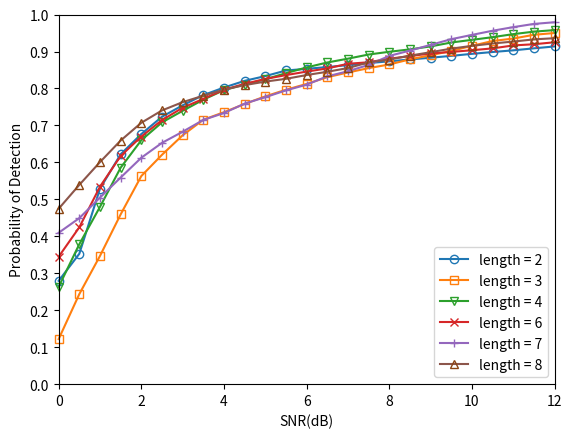

The script that saved this image:
#!/usr/bin/env python
# -*- coding: utf-8 -*-
"""
-------------------------------------------------
    @File:         result-awgn-conv
[redacted]
    @Since:        python3.9
    @Version:      V1.0
    @Date:         2021/10/17 16:07
    @Description:  
-------------------------------------------------
    @Change:
        2021/10/17 16:07
-------------------------------------------------
"""

# encoding=utf-8
import matplotlib.pyplot as plt
import numpy
from matplotlib import ticker

x = [0.0, 0.5, 1.0, 1.5, 2.0, 2.5, 3.0, 3.5, 4.0, 4.5, 5.0, 5.5, 6.0, 6.5, 7.0, 7.5, 8.0, 8.5, 9.0, 9.5, 10.0, 10.5, 11.0, 11.5, 12.0]

'''
         0.0,       0.5,      1.0,     1.5,      2.0,      2.5,      3.0,      3.5,      4.0,     4.5,       5.0,      5.5,      6.0,      6.5,       7.0,     7.5,      8.0,      8.5,     9.0,       9.5,      10.0,     10.5,    11.0,     11.5,     12.0
'''

# y1 = [0.279528, 0.352823, 0.528958, 0.622047, 0.636743, 0.663498, 0.684426, 0.692153, 0.717557, 0.730693, 0.762523, 0.817658, 0.825147, 0.830000, 0.850288, 0.868817, 0.873418, 0.884615, 0.899194, 0.903226, 0.908738, 0.938689, 0.961224, 0.972628, 0.978764]
# y2 = [0.122004, 0.347023, 0.409420, 0.563089, 0.620545, 0.653409, 0.715431, 0.725838, 0.733202, 0.734694, 0.766529, 0.792339, 0.830612, 0.833333, 0.835052, 0.864979, 0.878850, 0.880077, 0.901575, 0.915493, 0.948498, 0.949750, 0.965092, 0.975309, 0.990040]
# y3 = [0.263158, 0.458824, 0.479691, 0.585687, 0.660088, 0.693227, 0.739583, 0.739645, 0.745665, 0.810757, 0.814983, 0.841438, 0.855046, 0.880325, 0.880716, 0.901887, 0.904315, 0.920833, 0.923848, 0.924386, 0.931590, 0.938856, 0.947059, 0.953815, 0.967949]
# y4 = [0.494802, 0.524490, 0.534413, 0.617357, 0.669922, 0.704497, 0.727811, 0.791919, 0.796371, 0.802548, 0.810757, 0.836224, 0.845679, 0.854348, 0.856833, 0.860952, 0.865580, 0.872510, 0.884848, 0.888889, 0.896488, 0.908511, 0.916497, 0.919694, 0.943089]
# y5 = [0.409563, 0.449219, 0.484848, 0.499051, 0.522642, 0.537849, 0.672996, 0.694949, 0.703629, 0.759109, 0.776447, 0.794872, 0.800384, 0.807836, 0.831683, 0.843813, 0.848178, 0.877593, 0.877996, 0.893390, 0.944990, 0.961255, 0.966000, 0.976699, 0.979253]
# y6 = [0.474643, 0.599229, 0.600840, 0.654167, 0.707224, 0.740594, 0.752988, 0.760456, 0.791919, 0.799154, 0.808642, 0.816116, 0.831395, 0.845258, 0.850312, 0.870588, 0.878296, 0.883871, 0.893145, 0.897839, 0.915354, 0.921722, 0.926978, 0.972868, 0.976048]

y1 = [0.279528, 0.352823, 0.528958, 0.622047, 0.676743, 0.723498, 0.754426, 0.782153, 0.802557, 0.820693, 0.833523, 0.848658, 0.853147, 0.858000, 0.863288, 0.868817, 0.873418, 0.878615, 0.883194, 0.888226, 0.893738, 0.898689, 0.903224, 0.908628, 0.913764]
y2 = [0.122004, 0.243750, 0.347023, 0.459420, 0.563089, 0.620545, 0.673409, 0.715431, 0.735838, 0.758202, 0.778694, 0.796529, 0.812339, 0.830612, 0.843333, 0.855052, 0.864979, 0.878850, 0.890077, 0.901517, 0.915493, 0.928498, 0.935092, 0.945309, 0.950040]
y3 = [0.263158, 0.378824, 0.479691, 0.585687, 0.660088, 0.708227, 0.739583, 0.769645, 0.795665, 0.810757, 0.824983, 0.841438, 0.857046, 0.870325, 0.880716, 0.891887, 0.899315, 0.905833, 0.913848, 0.924386, 0.931590, 0.938856, 0.947059, 0.953815, 0.957949]
y4 = [0.344802, 0.424490, 0.534413, 0.617357, 0.669922, 0.714497, 0.747811, 0.771919, 0.796371, 0.812548, 0.825757, 0.836224, 0.845679, 0.854348, 0.866833, 0.870952, 0.880580, 0.887510, 0.894848, 0.898889, 0.903488, 0.908511, 0.916497, 0.919694, 0.925089]
y5 = [0.409563, 0.449219, 0.504848, 0.559051, 0.612642, 0.652849, 0.682996, 0.714949, 0.733629, 0.759109, 0.776447, 0.794872, 0.810384, 0.832836, 0.846689, 0.863813, 0.888178, 0.902593, 0.917996, 0.933390, 0.944990, 0.956255, 0.966000, 0.974699, 0.979253]
y6 = [0.474643, 0.539229, 0.600840, 0.659167, 0.707224, 0.740594, 0.762988, 0.780456, 0.796919, 0.809154, 0.818642, 0.826116, 0.836395, 0.845258, 0.855312, 0.870588, 0.878296, 0.888871, 0.898145, 0.907839, 0.915354, 0.921722, 0.926978, 0.932868, 0.936048]

# z1 = [0.5000, 0.6000, 0.70, 0.80, 0.90, 0.99, 1.0, 1.0, 1.0, 1.0, 1.0, 1.0, 1.0, 1.0, 1.0, 1.0]
# z2 = [0.2567, 0.2753, 0.32, 0.39, 0.57, 0.98, 1.0, 1.0, 1.0, 1.0, 1.0, 1.0, 1.0, 1.0, 1.0, 1.0]
# z3 = [0.2100, 0.2500, 0.29, 0.33, 0.42, 0.83, 0.98, 1.0, 1.0, 1.0, 1.0, 1.0, 1.0, 1.0, 1.0, 1.0]
# z4 = [0.1200, 0.2300, 0.34, 0.45, 0.57, 0.68, 0.96, 1.0, 1.0, 1.0, 1.0, 1.0, 1.0, 1.0, 1.0, 1.0]

ax = plt.gca()

ax.plot(x, y1, marker='o', clip_on=False, label=u'length = 2', mfc=(0.1217, 0.4667, 0.7059, 0),
        mec=(0.1217, 0.4667, 0.7059))
ax.plot(x, y2, marker='s', clip_on=False, label=u'length = 3', mfc=(1.0000, 0.4980, 0.0549, 0),
        mec=(1.0000, 0.4980, 0.0549))
ax.plot(x, y3, marker='v', clip_on=False, label=u'length = 4', mfc=(0.1725, 0.6275, 0.1725, 0),
        mec=(0.1725, 0.6275, 0.1725))
ax.plot(x, y4, marker='x', clip_on=False, label=u'length = 6', mfc=(0.8392, 0.1529, 0.1569, 0),
        mec=(0.8392, 0.1529, 0.1569))
ax.plot(x, y5, marker='+', clip_on=False, label=u'length = 7', mfc=(0.5804, 0.4039, 0.7411, 0),
        mec=(0.5804, 0.4039, 0.7411))
ax.plot(x, y6, marker='^', clip_on=False, label=u'length = 8', mfc=(0.5451, 0.2706, 0.0745, 0),
        mec=(0.5451, 0.2706, 0.0745))

# ax.plot(x, z1, marker='o', clip_on=False, label=u'L1 Ref [16]', mfc=(0, 0, 0, 0), mec=(0, 0, 0), color='k',
#         linestyle='dashed')
# ax.plot(x, z2, marker='s', clip_on=False, label=u'L2 Ref [16]', mfc=(0, 0, 0, 0), mec=(0, 0, 0), color='k',
#         linestyle='dashed')
# ax.plot(x, z3, marker='v', clip_on=False, label=u'L3 Ref [16]', mfc=(0, 0, 0, 0), mec=(0, 0, 0), color='k',
#         linestyle='dashed')
# ax.plot(x, z4, marker='x', clip_on=False, label=u'L4 Ref [16]', mfc=(0, 0, 0, 0), mec=(0, 0, 0), color='k',
#         linestyle='dashed')

ax.legend(loc='lower right')  # 让图例生效

ax.set_xlim(0, 12)
ax.set_ylim(0, 1)
ax.yaxis.set_major_locator(ticker.MultipleLocator(0.1))

ax.set_xlabel(u"SNR(dB)")
ax.set_ylabel(u"Probability of Detection")

plt.margins(0)

plt.show()
